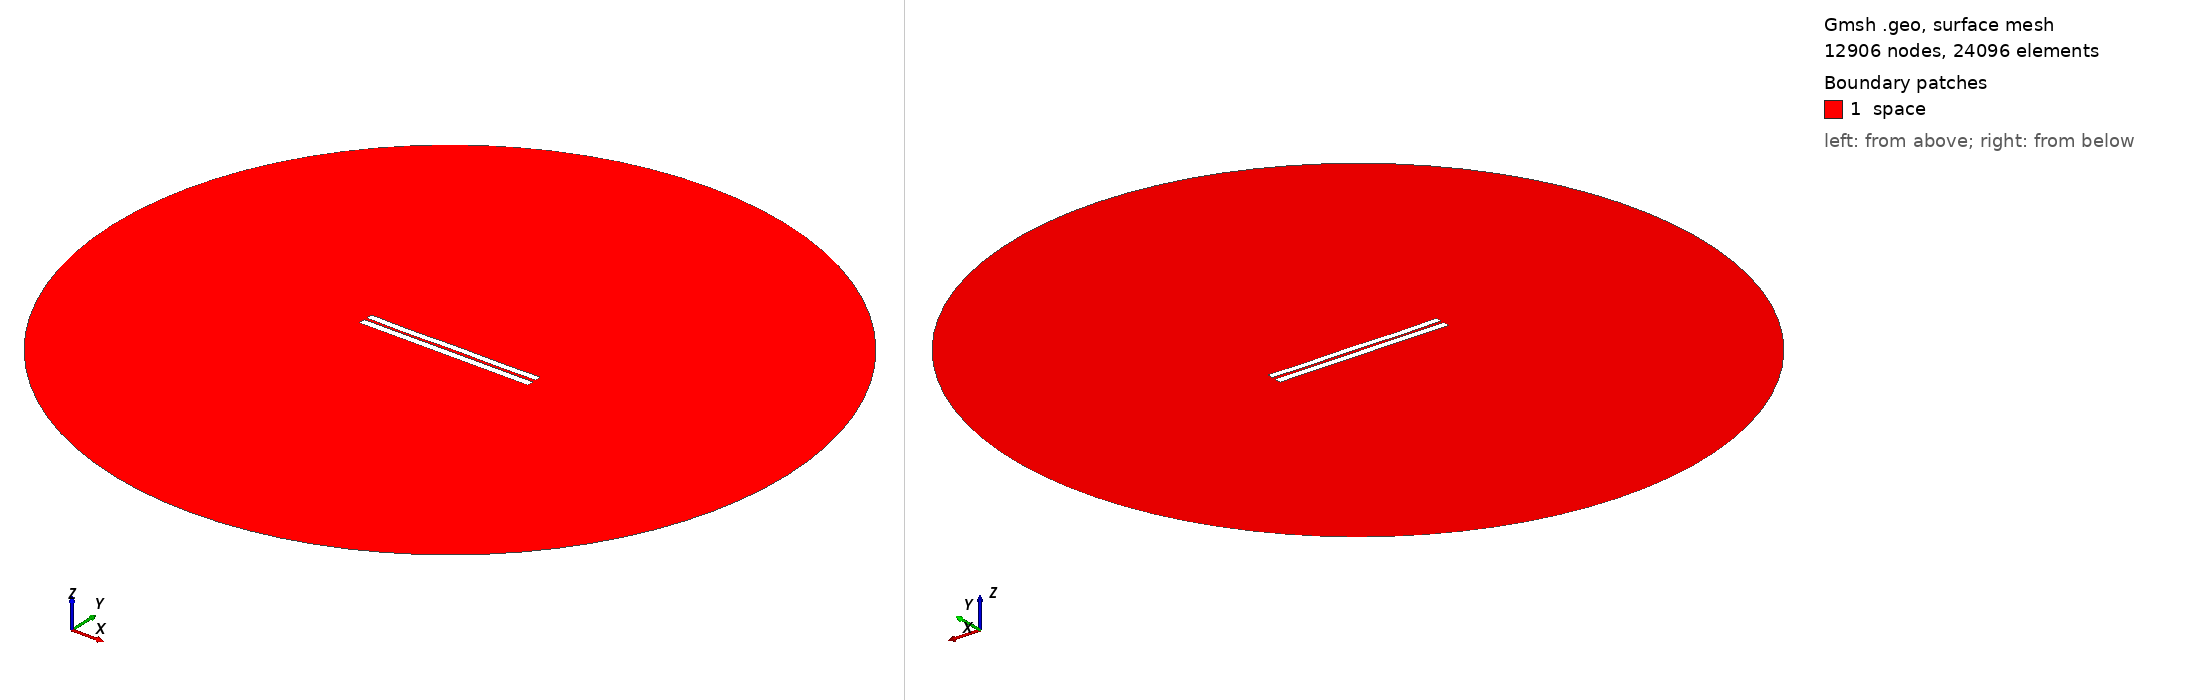

Gmsh geometry script, surface-meshed: 12906 nodes, 24096 surface elements. Boundary patches (legend numbers): 1 space. Left view from above one corner, right view from below the opposite corner. Legend entries are the model's physical surfaces. The drawing asked Gmsh for element sizes between 1% and 20% of the model's largest extent; the script's own settings can give other sizes.

=== 3406.geo (drawn) ===
//---------------------------------------
// Geometry kernel
//---------------------------------------

SetFactory("OpenCASCADE");



//---------------------------------------
// Parameters of the geometry
//---------------------------------------

// Overetch of the upper plate
overetch = 0.125;

// Distance between the plates
distance = 1.5;

// Discretization over the x axis (for the deformation)
nx = 50; 

// Length of the plate
L = 100 - overetch; 

// Number of modes
n = 4; 

// 1st mode coefficient
coeff(1) = 0.0;
beta(1) = 0.596864 * 3.1415926535 / L;

// 2nd mode coefficient
coeff(2) = -0.075;
beta(2) = 1.49418 * 3.1415926535 / L;

// 3rd mode coefficient
coeff(3) = -0.075;
beta(3) = 2.50025 * 3.1415926535 / L;

// 4th mode coefficient
coeff(4) = -0.15;
beta(4) = 3.49999 * 3.1415926535 / L;



//---------------------------------------
// Upper plate (deformed rectangle)
//---------------------------------------

// Coordiantes of the upper plate
xmin = -50;
xmax = 50 - overetch;

// Height of the upper plate
yheight = 4 - 2 * overetch;

// Indexes of the points
UpperID[] = {};
LowerID[] = {};
LeftID[] = {};
RightID[] = {};

// Point index
p = 1;

// Horizontal edges
For i In {1:nx}
    x = xmin + (i-1)*(xmax - xmin)/(nx-1);

    y_bottom = distance / 2 + overetch;
    For j In {1:n}
        C = (Cosh(beta(j)*L) + Cos(beta(j)*L)) / (Sinh(beta(j)*L) + Sin(beta(j)*L));
        y_bottom  = y_bottom + coeff(j) * (Cosh(beta(j)*(x+50)) - Cos(beta(j)*(x+50)) - C * (Sinh(beta(j)*(x+50)) - Sin(beta(j)*(x+50))));
    EndFor

    y_top = y_bottom + yheight;

    Point(p) = {x, y_top, 0, 1.0};
    UpperID[i] = p;
    p = p + 1;

    Point(p) = {x, y_bottom, 0, 1.0};
    LowerID[i] = p;
    p = p + 1;
EndFor

// Create point lists
UpperPts[] = {}; LowerPts[] = {};
For i In {1:nx}
  UpperPts[] += {UpperID[i]};
  LowerPts[] += {LowerID[i]};
EndFor

// Build splines
Spline(1) = {UpperPts[]};
Spline(2) = {LowerPts[]};
Line(3) = {LowerPts[nx-1], UpperPts[nx-1]};
Line(4) = {LowerPts[0], UpperPts[0]};

// Build the plane surface
Curve Loop(1) = {2, 3, -1, -4};
Plane Surface(1) = {1};



//---------------------------------------
// Lower plate (rectangle)
//---------------------------------------

// Vertices
Point(1001) = {-50, -1, 0, 1.0};
Point(1002) = { 50, -1, 0, 1.0};
Point(1003) = { 50,  -5, 0, 1.0};
Point(1004) = {-50,  -5, 0, 1.0};

// Edges
Line(5) = {1001, 1002};
Line(6) = {1002, 1003};
Line(7) = {1003, 1004};
Line(8) = {1004, 1001};

// Plane surface
Line Loop(2) = {5, 6, 7, 8};
Plane Surface(2) = {2}; 



//---------------------------------------
// Outer (fictious) boundary
//---------------------------------------

// Points
Point(1005) = {0, 0, 0};       // Center
Point(1006) = {200, 0, 0};     // Start point
Point(1007) = {0, 200, 0};     // 90 degrees
Point(1008) = {-200, 0, 0};    // 180 degrees
Point(1009) = {0, -200, 0};    // 270 degrees

// Circle arcs (each needs start, center, end)
Circle(9) = {1006, 1005, 1007};
Circle(10) = {1007, 1005, 1008};
Circle(11) = {1008, 1005, 1009};
Circle(12) = {1009, 1005, 1006};

// Plane surface for the entire domain
Curve Loop(3) = {9, 10, 11, 12};
Surface(3) = {3};

// Subtract the plates from the whole domain to obtain the actual domain where we want to solve the equations
BooleanDifference{ Surface{3}; Delete; }{ Surface{1}; Surface{2}; Delete; }




//---------------------------------------
// Transfinite Lines/Curves
//---------------------------------------

// Set the number of points on the boundaries
r = 7;

// Plates
Transfinite Curve {1, 2} = 50*r Using Progression 1;
Transfinite Curve {3, 4} = 2*r Using Progression 1;
Transfinite Line {5, 7} = 50*r Using Progression 1;
Transfinite Line {6, 8} = 2*r Using Progression 1;

// Outer boundary
Transfinite Line {9, 10, 11, 12} = 20 Using Progression 1;



//---------------------------------------
// Physical groups
//---------------------------------------                

// Physical curves (boundaries)
Physical Line("force_segment", 10) = {2};
Physical Line("upper_plate", 11) = {1, 3, 4};
Physical Line("lower_plate", 12) = {5, 6, 7, 8};
Physical Line("boundary", 20) = {9, 10, 11, 12};

// Physical Surfaces
Physical Surface("space", 30) = {3};



//---------------------------------------
// 6. Generate the Mesh
//---------------------------------------

// 2D mesh generation
Mesh 2;
